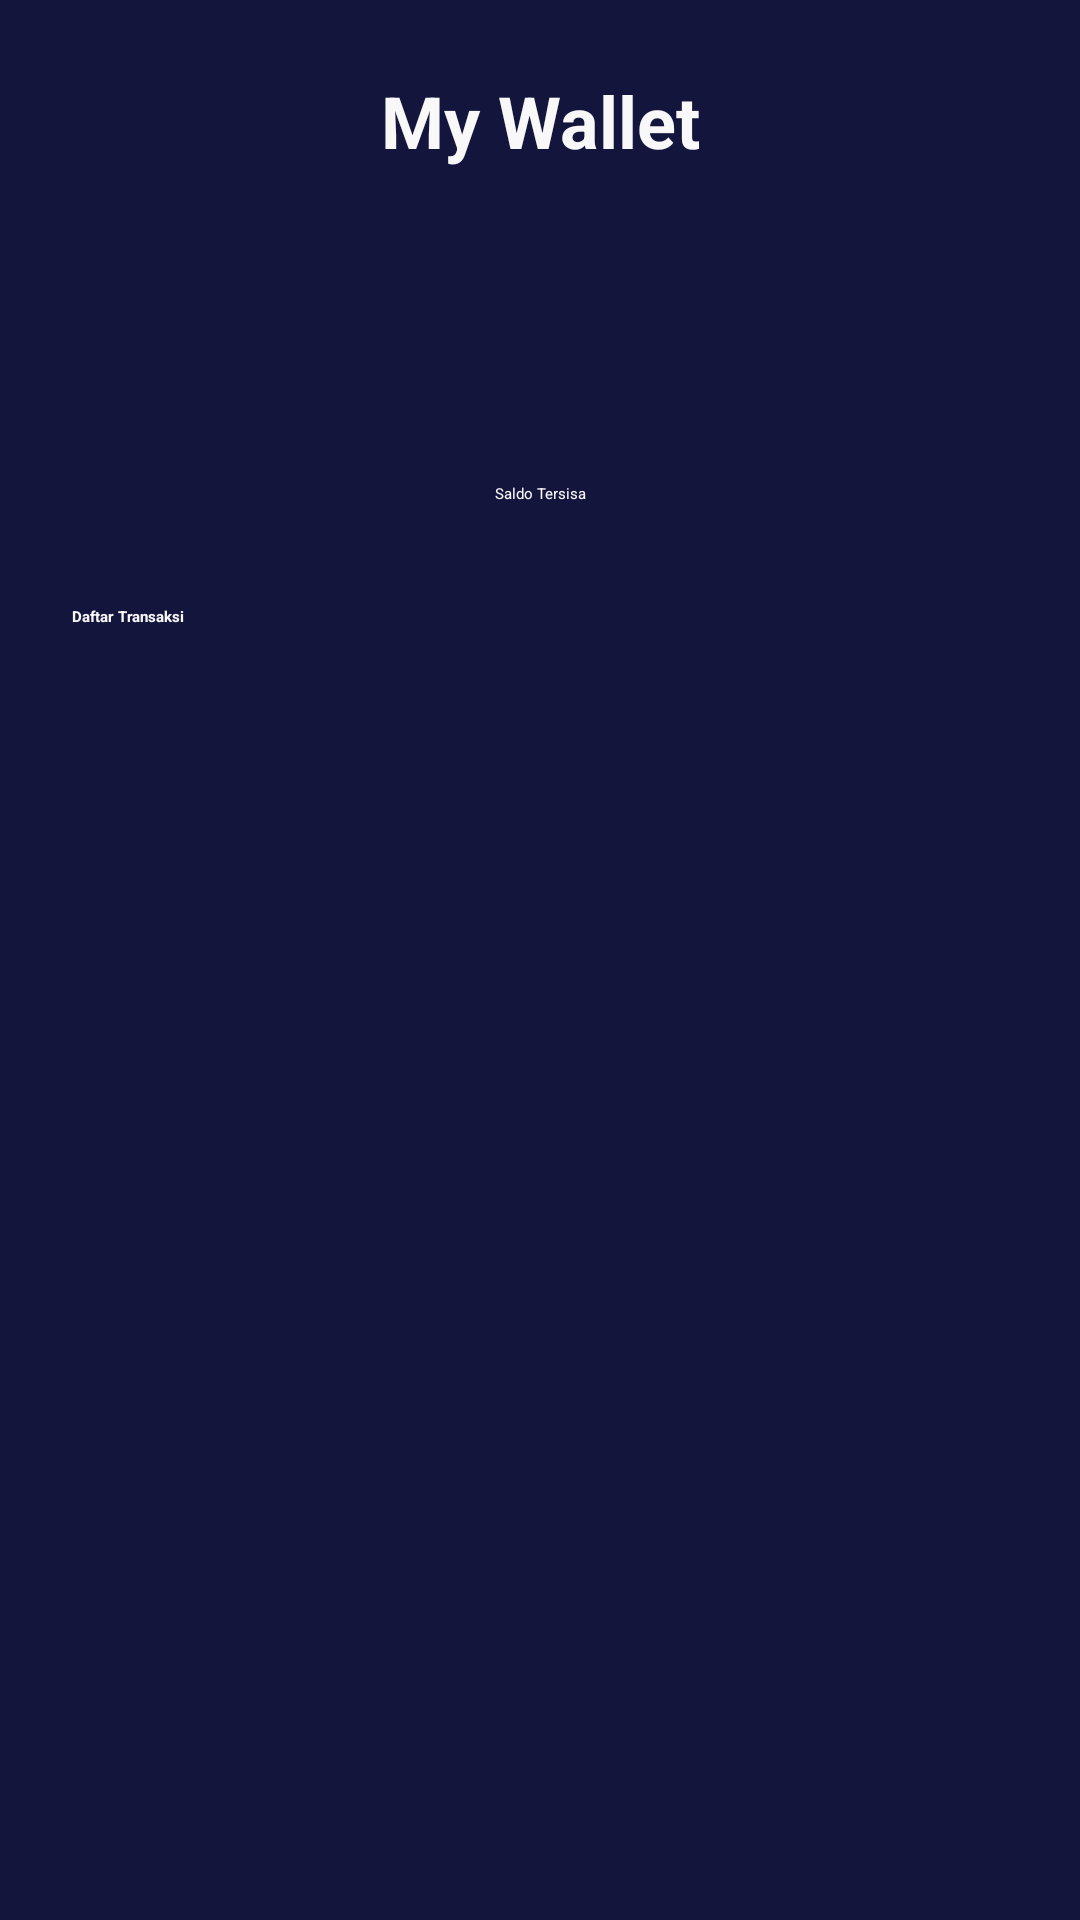

Android layout source for this screen:
<!-- AndroidManifest.xml: application theme AppTheme.noActionBar -->
<!-- res/layout/activity_my_wallet.xml -->
<?xml version="1.0" encoding="utf-8"?>
<androidx.constraintlayout.widget.ConstraintLayout xmlns:android="http://schemas.android.com/apk/res/android"
    xmlns:app="http://schemas.android.com/apk/res-auto"
    xmlns:tools="http://schemas.android.com/tools"
    android:layout_width="match_parent"
    android:layout_height="match_parent"
    android:background="@color/colorBlueUtama"
    tools:context=".onBoarding.onBoardingOne">

    <ImageView
        android:id="@+id/backButton"
        android:layout_width="32dp"
        android:layout_height="32dp"
        app:layout_constraintStart_toStartOf="parent"
        app:layout_constraintTop_toTopOf="parent"
        app:srcCompat="@drawable/ic_arrow_back_white_24dp"
        android:layout_centerVertical="true"
        android:layout_marginHorizontal="24dp"
        android:layout_marginTop="24dp"/>


    <TextView
        android:id="@+id/textView"
        android:layout_width="wrap_content"
        android:layout_height="wrap_content"
        android:layout_centerVertical="true"
        android:layout_marginTop="24dp"
        android:text="@string/my_wallet"
        android:textColor="@color/colorWhite"
        android:textSize="24sp"
        android:textStyle="bold"
        app:layout_constraintEnd_toEndOf="parent"
        app:layout_constraintStart_toStartOf="parent"
        app:layout_constraintTop_toTopOf="parent" />

    <TextView
        android:id="@+id/textView3"
        android:layout_width="0dp"
        android:layout_height="wrap_content"
        android:layout_marginStart="24dp"
        android:layout_marginTop="50dp"
        android:layout_marginEnd="24dp"
        android:textAlignment="center"
        android:textColor="@color/colorWhite"
        android:textSize="38sp"
        android:textStyle="bold"
        app:layout_constraintEnd_toEndOf="parent"
        app:layout_constraintStart_toStartOf="parent"
        app:layout_constraintTop_toBottomOf="@+id/textView"
        tools:text="IDR 280.000" />

    <TextView
        android:id="@+id/textView36"
        android:layout_width="0dp"
        android:layout_height="wrap_content"
        android:layout_marginStart="24dp"
        android:layout_marginTop="4dp"
        android:layout_marginEnd="24dp"
        android:text="Saldo Tersisa"
        android:textAlignment="center"
        android:textColor="@color/colorWhite"
        app:layout_constraintEnd_toEndOf="parent"
        app:layout_constraintStart_toStartOf="parent"
        app:layout_constraintTop_toBottomOf="@+id/textView3" />

    <TextView
        android:id="@+id/textView37"
        android:layout_width="wrap_content"
        android:layout_height="wrap_content"
        android:layout_marginStart="24dp"
        android:layout_marginTop="34dp"
        android:text="Daftar Transaksi"
        android:textColor="@color/colorWhite"
        android:textStyle="bold"
        app:layout_constraintStart_toStartOf="parent"
        app:layout_constraintTop_toBottomOf="@+id/textView36" />

    <androidx.recyclerview.widget.RecyclerView
        android:layout_width="0dp"
        android:layout_height="wrap_content"
        android:layout_marginStart="24dp"
        android:layout_marginTop="16dp"
        android:layout_marginEnd="24dp"
        app:layout_constraintEnd_toEndOf="parent"
        app:layout_constraintStart_toStartOf="parent"
        app:layout_constraintTop_toBottomOf="@+id/textView37" />


</androidx.constraintlayout.widget.ConstraintLayout>
<!-- resources referenced by this layout -->
<resources>
  <color name="colorBlueUtama">#14153D</color>
  <color name="colorWhite">#F8F8F8</color>
  <string name="my_wallet">My Wallet</string>
</resources>
